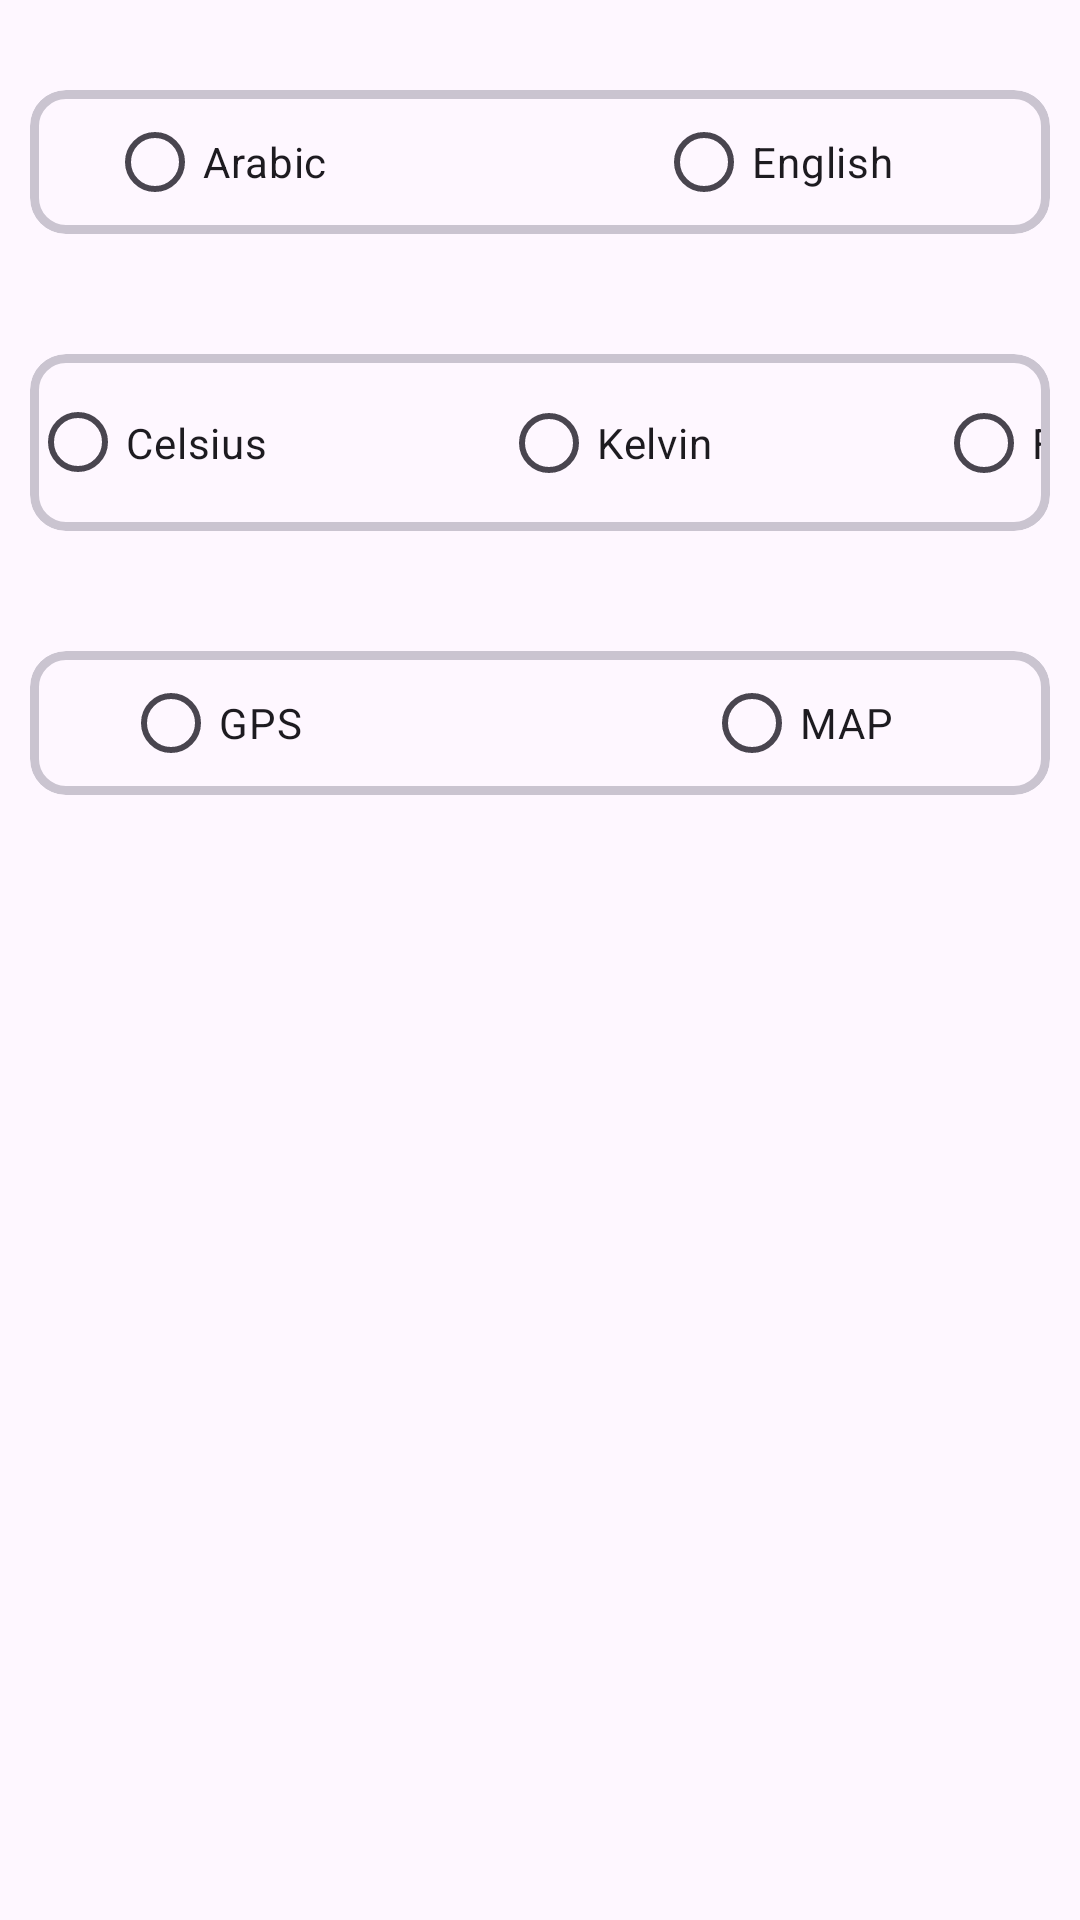

The Android layout XML behind this screen, and the referenced resources:
<!-- AndroidManifest.xml: application theme Theme.WeatherApp -->
<!-- res/layout/fragment_settings.xml -->
<?xml version="1.0" encoding="utf-8"?>
<androidx.constraintlayout.widget.ConstraintLayout xmlns:android="http://schemas.android.com/apk/res/android"
    xmlns:tools="http://schemas.android.com/tools"
    android:layout_width="match_parent"
    android:layout_height="match_parent"
    xmlns:app="http://schemas.android.com/apk/res-auto">

    <RadioGroup
        android:id="@+id/languageRadioGroup"
        android:layout_width="0dp"
        android:layout_height="wrap_content"
        android:layout_marginTop="20dp"
        app:layout_constraintEnd_toEndOf="parent"
        app:layout_constraintStart_toStartOf="parent"
        app:layout_constraintTop_toTopOf="parent"
        android:padding="10dp"
>
        <com.google.android.material.card.MaterialCardView
            android:layout_width="match_parent"
            android:layout_height="match_parent"
            android:padding="10dp"
            app:strokeWidth="3dp">
            <androidx.constraintlayout.widget.ConstraintLayout
                android:layout_width="match_parent"
                android:layout_height="match_parent">

                <RadioButton
                    android:id="@+id/arabicRadioButton"
                    android:layout_width="wrap_content"
                    android:layout_height="wrap_content"
                    android:text="@string/arabic"
                    app:layout_constraintBottom_toBottomOf="parent"
                    app:layout_constraintEnd_toStartOf="@+id/englishRadioButton"
                    app:layout_constraintHorizontal_bias="0.189"
                    app:layout_constraintStart_toStartOf="parent"
                    app:layout_constraintTop_toTopOf="parent"
                    app:layout_constraintVertical_bias="0.0" />

                <RadioButton
                    android:id="@+id/englishRadioButton"
                    android:layout_width="wrap_content"
                    android:layout_height="wrap_content"
                    android:layout_marginEnd="52dp"
                    android:text="@string/english"
                    app:layout_constraintBottom_toBottomOf="parent"
                    app:layout_constraintEnd_toEndOf="parent"
                    app:layout_constraintTop_toTopOf="parent"
                    app:layout_constraintVertical_bias="0.0" />
            </androidx.constraintlayout.widget.ConstraintLayout>
        </com.google.android.material.card.MaterialCardView>


    </RadioGroup>


    <RadioGroup
        android:id="@+id/temperatureUnitRadioGroup"
        android:layout_width="0dp"
        android:layout_height="wrap_content"
        android:layout_marginTop="20dp"
        app:layout_constraintEnd_toEndOf="parent"
        app:layout_constraintStart_toStartOf="parent"
        app:layout_constraintTop_toBottomOf="@id/languageRadioGroup"
        android:padding="10dp">
        <com.google.android.material.card.MaterialCardView
            android:layout_width="match_parent"
            android:layout_height="match_parent"
            android:padding="10dp"
            app:strokeWidth="3dp">

            <androidx.constraintlayout.widget.ConstraintLayout
                android:layout_width="402dp"
                android:layout_height="match_parent">

                <RadioButton
                    android:id="@+id/celsiusRadioButton"
                    android:layout_width="82dp"
                    android:layout_height="59dp"
                    android:text="@string/celsius"
                    app:layout_constraintBottom_toBottomOf="parent"
                    app:layout_constraintStart_toStartOf="parent"
                    app:layout_constraintTop_toTopOf="parent" />

                <RadioButton
                    android:id="@+id/fahrenheitRadioButton"
                    android:layout_width="wrap_content"
                    android:layout_height="wrap_content"
                    android:text="@string/fahrenheit"
                    app:layout_constraintBottom_toBottomOf="parent"
                    app:layout_constraintEnd_toEndOf="parent"
                    app:layout_constraintTop_toTopOf="parent" />

                <RadioButton
                    android:id="@+id/kelvinRadioButton"
                    android:layout_width="wrap_content"
                    android:layout_height="wrap_content"
                    android:text="@string/kelvin"
                    app:layout_constraintBottom_toBottomOf="parent"
                    app:layout_constraintEnd_toStartOf="@+id/fahrenheitRadioButton"
                    app:layout_constraintStart_toEndOf="@+id/celsiusRadioButton"
                    app:layout_constraintTop_toTopOf="parent" />

            </androidx.constraintlayout.widget.ConstraintLayout>
        </com.google.android.material.card.MaterialCardView>

    </RadioGroup>

    <RadioGroup
        android:id="@+id/locationRadioGroup"
        android:layout_width="0dp"
        android:layout_height="wrap_content"
        android:layout_marginTop="20dp"
        app:layout_constraintEnd_toEndOf="parent"
        app:layout_constraintStart_toStartOf="parent"
        app:layout_constraintTop_toBottomOf="@+id/temperatureUnitRadioGroup"
        android:padding="10dp"
        >
        <com.google.android.material.card.MaterialCardView
            android:layout_width="match_parent"
            android:layout_height="match_parent"
            android:padding="10dp"
            app:strokeWidth="3dp">
            <androidx.constraintlayout.widget.ConstraintLayout
                android:layout_width="match_parent"
                android:layout_height="match_parent">

                <RadioButton
                    android:id="@+id/gpsRadioButton"
                    android:layout_width="wrap_content"
                    android:layout_height="wrap_content"
                    android:text="GPS"
                    app:layout_constraintBottom_toBottomOf="parent"
                    app:layout_constraintEnd_toStartOf="@+id/mapRadioButton"
                    app:layout_constraintHorizontal_bias="0.189"
                    app:layout_constraintStart_toStartOf="parent"
                    app:layout_constraintTop_toTopOf="parent"
                    app:layout_constraintVertical_bias="0.0" />

                <RadioButton
                    android:id="@+id/mapRadioButton"
                    android:layout_width="wrap_content"
                    android:layout_height="wrap_content"
                    android:layout_marginEnd="52dp"
                    android:text="MAP"
                    app:layout_constraintBottom_toBottomOf="parent"
                    app:layout_constraintEnd_toEndOf="parent"
                    app:layout_constraintTop_toTopOf="parent"
                    app:layout_constraintVertical_bias="0.0" />
            </androidx.constraintlayout.widget.ConstraintLayout>
        </com.google.android.material.card.MaterialCardView>


    </RadioGroup>


</androidx.constraintlayout.widget.ConstraintLayout>
<!-- resources referenced by this layout -->
<resources>
  <string name="arabic">Arabic</string>
  <string name="celsius">Celsius</string>
  <string name="english">English</string>
  <string name="fahrenheit">Fahrenheit</string>
  <string name="kelvin">Kelvin</string>
  <style name="Theme.WeatherApp" parent="Base.Theme.WeatherApp" />
  <style name="Base.Theme.WeatherApp" parent="Theme.Material3.DayNight.NoActionBar">
          
          
          <item name="colorPrimary">@color/primary</item>
          <item name="colorPrimaryVariant">@color/primary</item>
          <item name="colorOnPrimary">@color/white</item>
          
          <item name="colorSecondary">@color/secondary</item>
          <item name="colorSecondaryVariant">#3D4085</item>
          <item name="colorOnSecondary">@color/black</item>
          
          <item name="android:statusBarColor">?attr/colorPrimaryVariant</item>
          
      </style>
  <color name="primary">#484A82</color>
  <color name="white">#FFFFFFFF</color>
  <color name="secondary">#9090AC</color>
  <color name="black">#FF000000</color>
</resources>
